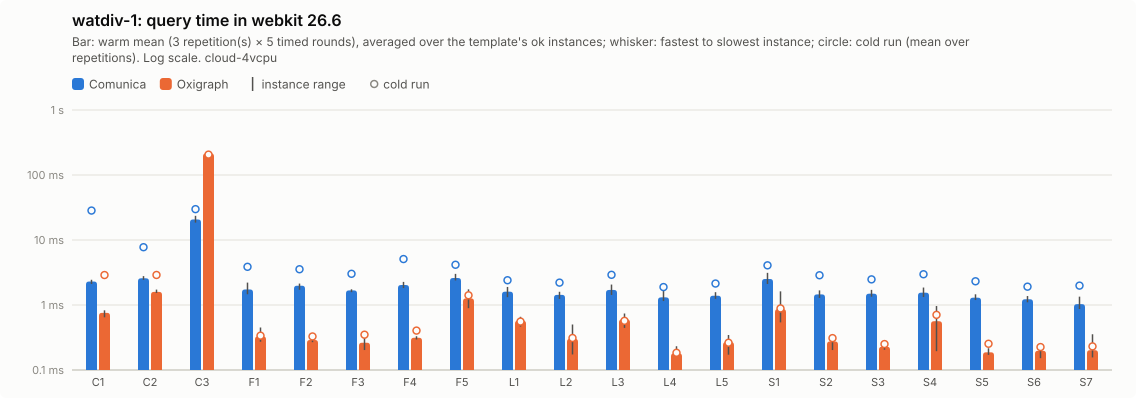

Values plotted in this chart, from the file beside it:
query; comunica-mean; comunica-minus; comunica-plus; comunica-cold-mean; comunica-cold-minus; comunica-cold-plus; comunica-ok; oxigraph-mean; oxigraph-minus; oxigraph-plus; oxigraph-cold-mean; oxigraph-cold-minus; oxigraph-cold-plus; oxigraph-ok
C1; 2.3; 0.19; 0.15; 28.38; 16.22; 55.67; 5; 0.76; 0.11; 0.07; 2.89; 1.63; 5.28; 5
C2; 2.58; 0.15; 0.21; 7.75; 2.65; 4.63; 5; 1.59; 0.06; 0.13; 2.9; 0.8; 0.8; 5
C3; 20.69; 2.18; 2.86; 29.83; 8.59; 19.69; 5; 214.9; 17.41; 13.1; 205.9; 18.85; 17.27; 5
F1; 1.73; 0.27; 0.48; 3.87; 0.7; 1.31; 5; 0.33; 0.06; 0.12; 0.34; 0.04; 0.07; 5
F2; 1.98; 0.27; 0.15; 3.55; 0.48; 0.32; 5; 0.29; 0.02; 0.02; 0.33; 0.03; 0.02; 5
F3; 1.68; 0.1; 0.07; 3.02; 0.45; 0.6; 5; 0.26; 0.06; 0.1; 0.35; 0.13; 0.34; 5
F4; 2.03; 0.21; 0.24; 5.09; 1.45; 3.19; 5; 0.31; 0.02; 0.02; 0.4; 0.07; 0.11; 5
F5; 2.6; 0.22; 0.41; 4.16; 0.45; 1.02; 5; 1.26; 0.37; 0.48; 1.41; 0.22; 0.34; 5
L1; 1.6; 0.29; 0.29; 2.4; 0.15; 0.16; 5; 0.57; 0.11; 0.08; 0.56; 0.09; 0.05; 5
L2; 1.43; 0.19; 0.16; 2.21; 0.19; 0.22; 5; 0.3; 0.13; 0.2; 0.31; 0.12; 0.22; 5
L3; 1.7; 0.28; 0.36; 2.91; 0.87; 1.85; 5; 0.6; 0.16; 0.14; 0.57; 0.11; 0.12; 5
L4; 1.31; 0.16; 0.35; 1.89; 0.09; 0.2; 5; 0.18; 0.02; 0.05; 0.18; 0.01; 0.02; 5
L5; 1.39; 0.15; 0.18; 2.14; 0.37; 0.31; 5; 0.27; 0.1; 0.08; 0.26; 0.06; 0.07; 5
S1; 2.51; 0.41; 0.61; 4.08; 0.76; 1.88; 5; 0.86; 0.32; 0.76; 0.89; 0.19; 0.47; 5
S2; 1.46; 0.17; 0.22; 2.87; 0.81; 2.55; 5; 0.27; 0.07; 0.06; 0.31; 0.06; 0.07; 5
S3; 1.49; 0.15; 0.22; 2.48; 0.31; 0.45; 5; 0.23; 0.02; 0.02; 0.25; 0.03; 0.05; 5
S4; 1.55; 0.22; 0.31; 2.97; 0.77; 1.93; 5; 0.56; 0.37; 0.4; 0.71; 0.47; 0.77; 5
S5; 1.3; 0.1; 0.16; 2.32; 0.43; 0.4; 5; 0.19; 0.02; 0.03; 0.25; 0.06; 0.18; 5
S6; 1.23; 0.13; 0.15; 1.91; 0.13; 0.18; 5; 0.2; 0.05; 0.06; 0.23; 0.04; 0.03; 5
S7; 1.03; 0.16; 0.31; 1.99; 0.57; 0.37; 5; 0.2; 0.05; 0.15; 0.23; 0.05; 0.18; 5
